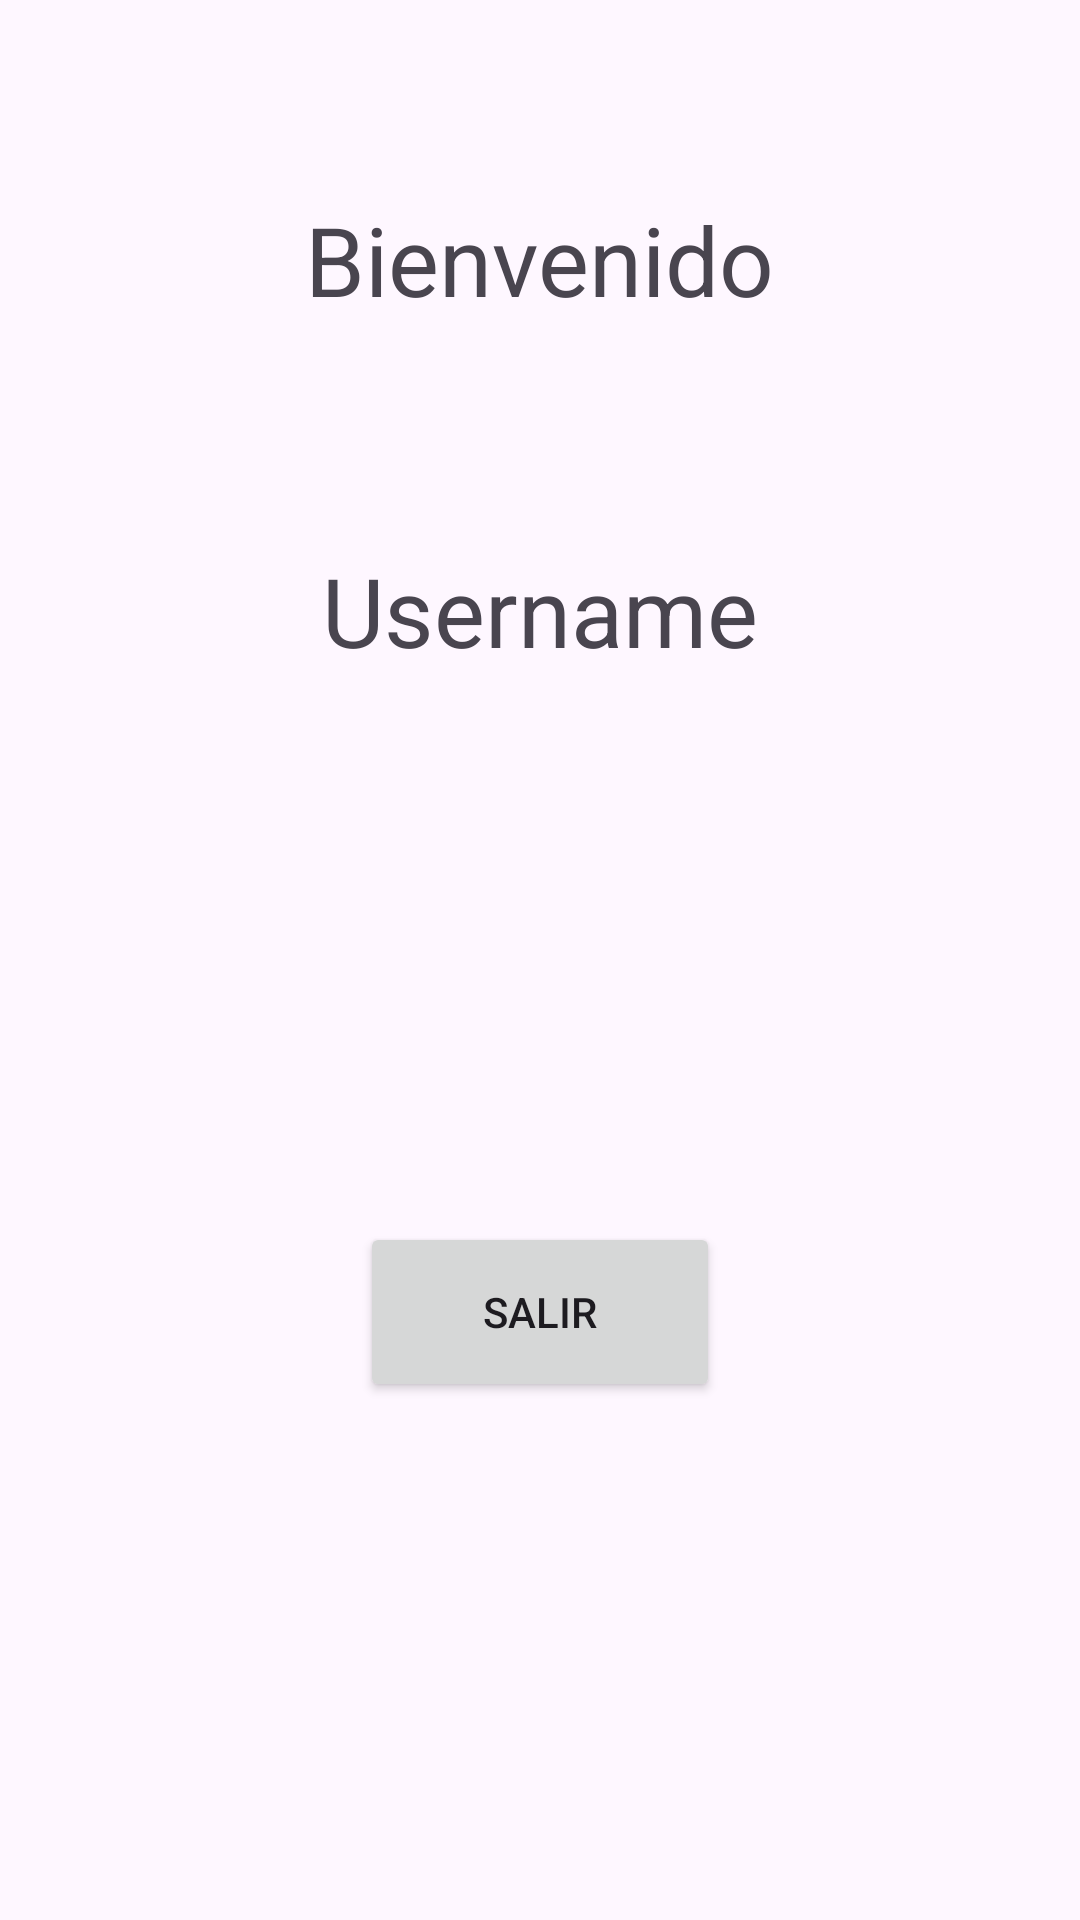

The Android layout XML behind this screen, and the referenced resources:
<!-- AndroidManifest.xml: application theme Theme.JoaquinVillalon -->
<!-- res/layout/activity_app.xml -->
<?xml version="1.0" encoding="utf-8"?>
<androidx.constraintlayout.widget.ConstraintLayout
    xmlns:android="http://schemas.android.com/apk/res/android"
    xmlns:app="http://schemas.android.com/apk/res-auto"
    android:layout_width="match_parent"
    android:layout_height="match_parent">

    <TextView
        android:id="@+id/idTextBievenido"
        android:layout_width="wrap_content"
        android:layout_height="wrap_content"
        android:text="Bienvenido"
        android:textSize="32sp"
        app:layout_constraintTop_toTopOf="parent"
        app:layout_constraintBottom_toTopOf="@+id/idTextUsername"
        app:layout_constraintStart_toStartOf="parent"
        app:layout_constraintEnd_toEndOf="parent" />

    <TextView
        android:id="@+id/idTextUsername"
        android:layout_width="178dp"
        android:layout_height="62dp"
        android:text="Username"
        android:textSize="32sp"
        android:gravity="center"
        app:layout_constraintBottom_toTopOf="@+id/idBtnSalir"
        app:layout_constraintEnd_toEndOf="parent"
        app:layout_constraintStart_toStartOf="parent"
        app:layout_constraintTop_toTopOf="parent" />

    <Button
        android:id="@+id/idBtnSalir"
        android:layout_width="120dp"
        android:layout_height="60dp"
        android:text="Salir"
        app:layout_constraintBottom_toBottomOf="parent"
        app:layout_constraintEnd_toEndOf="parent"
        app:layout_constraintStart_toStartOf="parent"
        app:layout_constraintTop_toBottomOf="@+id/idTextUsername" />

</androidx.constraintlayout.widget.ConstraintLayout>
<!-- resources referenced by this layout -->
<resources>
  <style name="Theme.JoaquinVillalon" parent="Base.Theme.JoaquinVillalon" />
  <style name="Base.Theme.JoaquinVillalon" parent="Theme.Material3.DayNight.NoActionBar">
          
          
      </style>
</resources>
